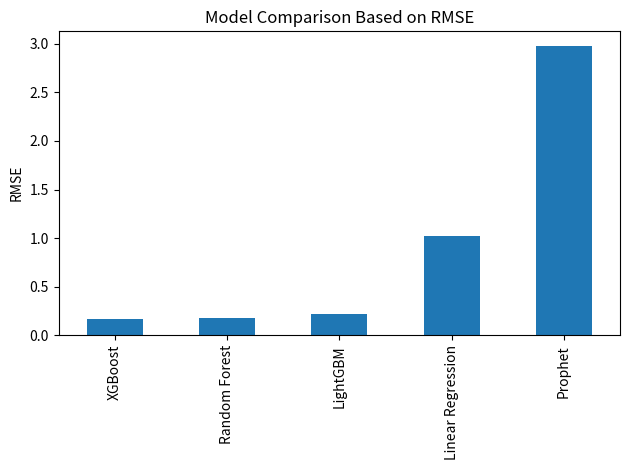

Source code (Python): (Note: this script raises an exception after producing the figure.)
import pandas as pd
import matplotlib.pyplot as plt

results = {
    "Linear Regression": {
        "MAE": 0.54,
        "RMSE": 1.02,
        "R2": 0.86
    },
    "Random Forest": {
        "MAE": 0.04,
        "RMSE": 0.18,
        "R2": 0.996
    },
    "XGBoost": {
        "MAE": 0.08,
        "RMSE": 0.17,
        "R2": 0.996
    },
    "LightGBM": {
        "MAE": 0.10,
        "RMSE": 0.22,
        "R2": 0.993
    },
    "Prophet": {
        "MAE": 1.99,
        "RMSE": 2.98,
        "R2": -0.207
    }
}

results_df = pd.DataFrame(results).T
results_df



results_df["RMSE"].sort_values().plot(kind="bar")
plt.ylabel("RMSE")
plt.title("Model Comparison Based on RMSE")
plt.tight_layout()
plt.show()
plt.savefig("results/figures/rmse_model_comparison.png", dpi=300)
results_df["R2"].sort_values(ascending=False).plot(kind="bar")
plt.ylabel("R²")
plt.title("Model Comparison Based on R²")
plt.tight_layout()
plt.show()